Labelled photos from "images", an image-classification folder in 2026-1-NCC5/Projeto10. The possible labels are: acucar, arroz, cafe, feijao, macarrao, outros.

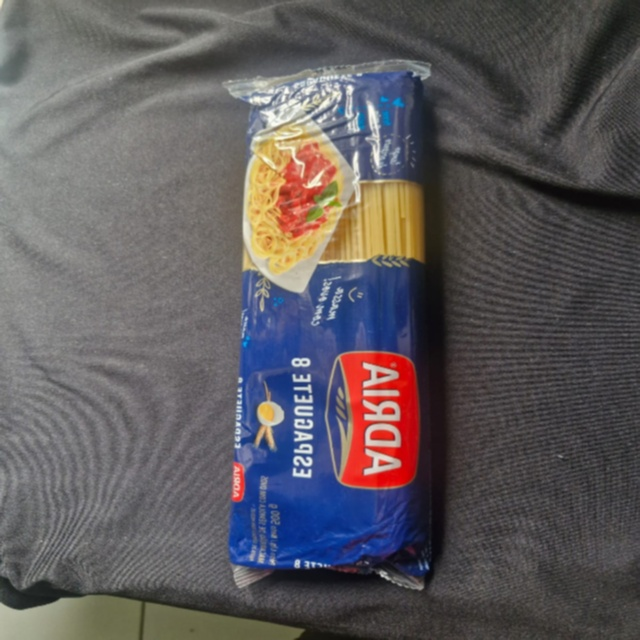
Label: outros

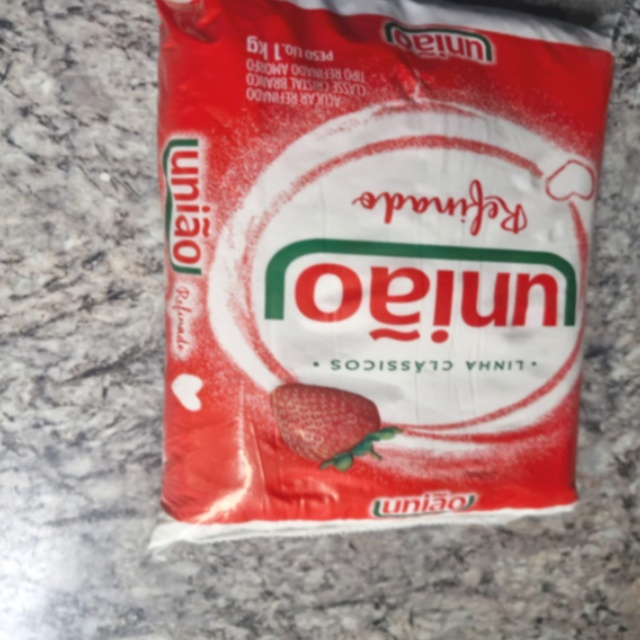
Label: outros

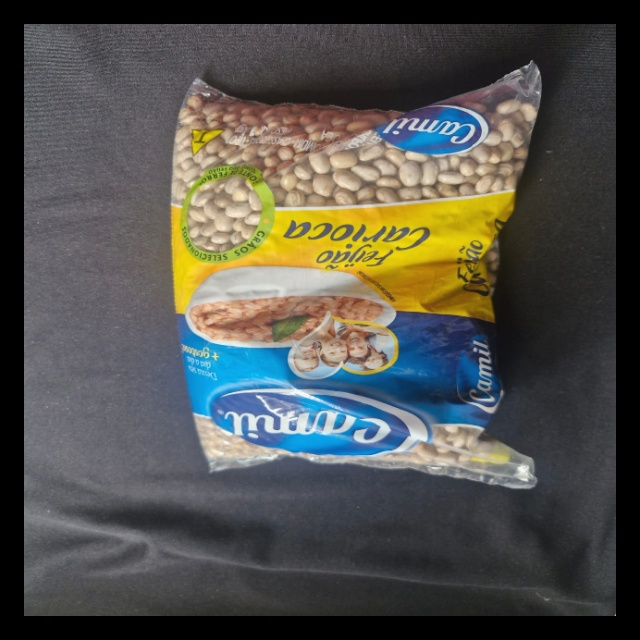
Label: feijao

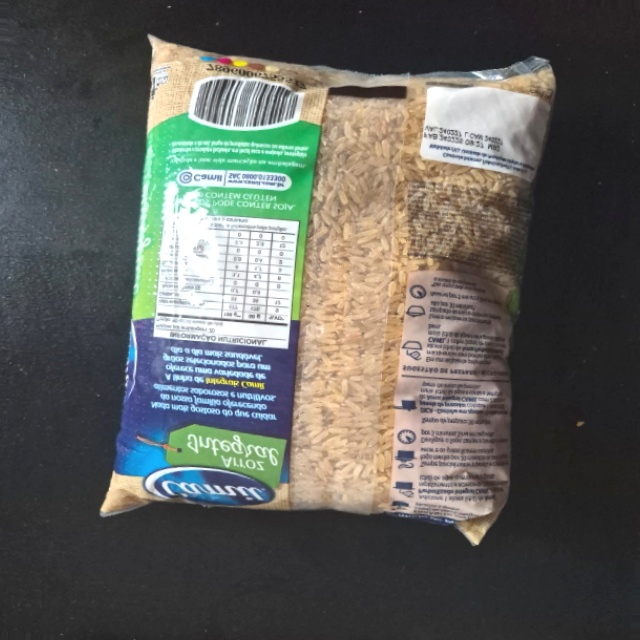
Label: arroz

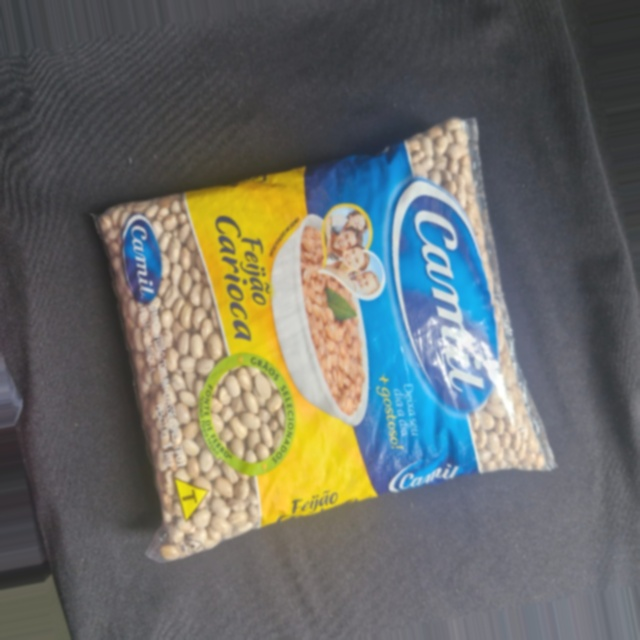
Label: feijao

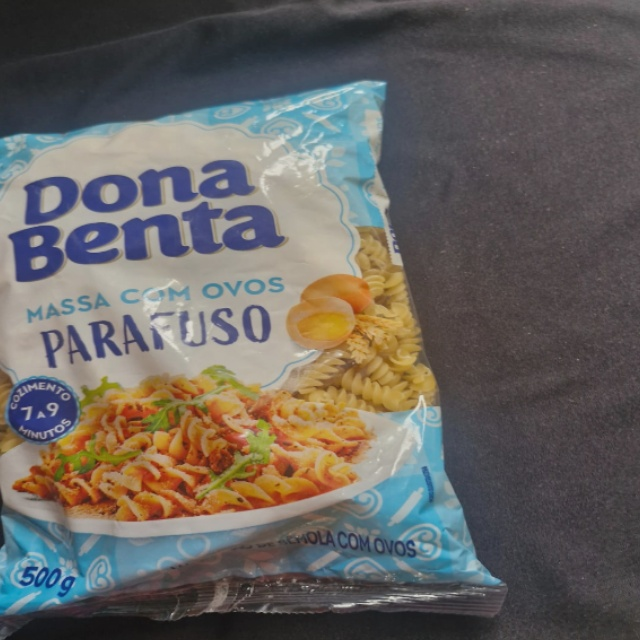
Label: outros
